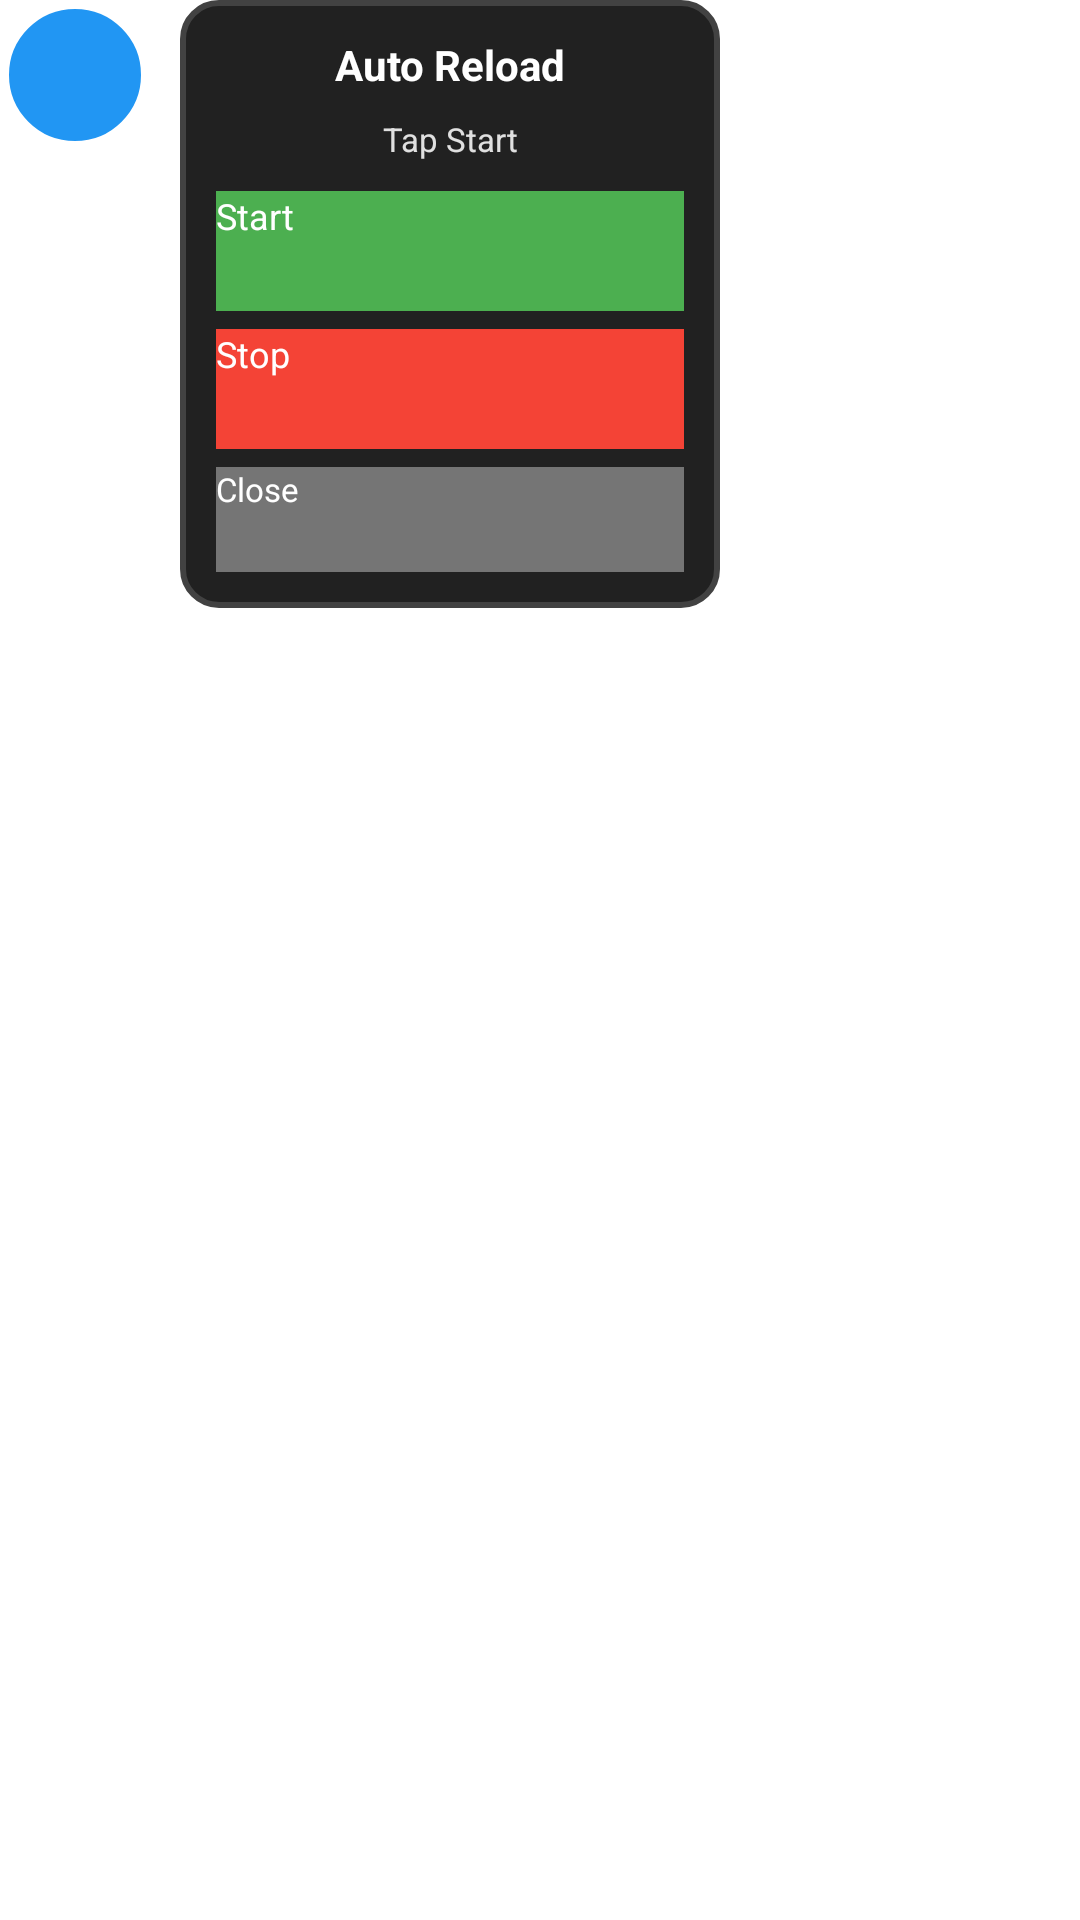

Write the Android layout XML for this screen, with the resource values it uses.
<!-- AndroidManifest.xml: application theme Theme.AppCompat.Light.DarkActionBar -->
<!-- res/layout/floating_button.xml -->
<?xml version="1.0" encoding="utf-8"?>
<RelativeLayout xmlns:android="http://schemas.android.com/apk/res/android"
    android:layout_width="wrap_content"
    android:layout_height="wrap_content">

    
    <View
        android:id="@+id/floatingDot"
        android:layout_width="50dp"
        android:layout_height="50dp"
        android:background="@drawable/floating_dot_bg"
        android:elevation="8dp" />

    
    <LinearLayout
        android:id="@+id/controlPanel"
        android:layout_width="180dp"
        android:layout_height="wrap_content"
        android:layout_toEndOf="@id/floatingDot"
        android:layout_marginStart="10dp"
        android:background="@drawable/control_panel_bg"
        android:orientation="vertical"
        android:padding="12dp"
        android:elevation="10dp">

        
        <TextView
            android:layout_width="match_parent"
            android:layout_height="wrap_content"
            android:text="Auto Reload"
            android:textSize="14sp"
            android:textStyle="bold"
            android:textColor="#FFFFFF"
            android:gravity="center"
            android:layout_marginBottom="8dp" />

        
        <TextView
            android:id="@+id/tvStatus"
            android:layout_width="match_parent"
            android:layout_height="wrap_content"
            android:text="Tap Start"
            android:textSize="11sp"
            android:textColor="#E0E0E0"
            android:gravity="center"
            android:layout_marginBottom="10dp" />

        
        <Button
            android:id="@+id/btnStart"
            android:layout_width="match_parent"
            android:layout_height="40dp"
            android:text="Start"
            android:textSize="12sp"
            android:textColor="#FFFFFF"
            android:background="#4CAF50"
            android:layout_marginBottom="6dp" />

        
        <Button
            android:id="@+id/btnStop"
            android:layout_width="match_parent"
            android:layout_height="40dp"
            android:text="Stop"
            android:textSize="12sp"
            android:textColor="#FFFFFF"
            android:background="#F44336"
            android:enabled="false"
            android:layout_marginBottom="6dp" />

        
        <Button
            android:id="@+id/btnClose"
            android:layout_width="match_parent"
            android:layout_height="35dp"
            android:text="Close"
            android:textSize="11sp"
            android:textColor="#FFFFFF"
            android:background="#757575" />

    </LinearLayout>

</RelativeLayout>
<!-- resources referenced by this layout -->
<resources>
  <!-- drawable control_panel_bg (drawable) -->
  <?xml version="1.0" encoding="utf-8"?>
  <shape xmlns:android="http://schemas.android.com/apk/res/android"
      android:shape="rectangle">
  
      <solid android:color="#212121" />
  
      <corners android:radius="12dp" />
  
      <stroke
          android:width="2dp"
          android:color="#424242" />
  
      <padding
          android:left="4dp"
          android:top="4dp"
          android:right="4dp"
          android:bottom="4dp" />
  
  </shape>
  <!-- drawable floating_dot_bg (drawable) -->
  <?xml version="1.0" encoding="utf-8"?>
  <shape xmlns:android="http://schemas.android.com/apk/res/android"
      android:shape="oval">
  
      <solid android:color="#2196F3" />
  
      <stroke
          android:width="3dp"
          android:color="#FFFFFF" />
  
      <size
          android:width="50dp"
          android:height="50dp" />
  
  </shape>
  <style name="Theme.AppCompat.Light.DarkActionBar" parent="Theme.AppCompat.Light.DarkActionBar">
          <item name="colorPrimary">#2196F3</item>
          <item name="colorPrimaryDark">#1976D2</item>
          <item name="colorAccent">#FF4081</item>
      </style>
</resources>
